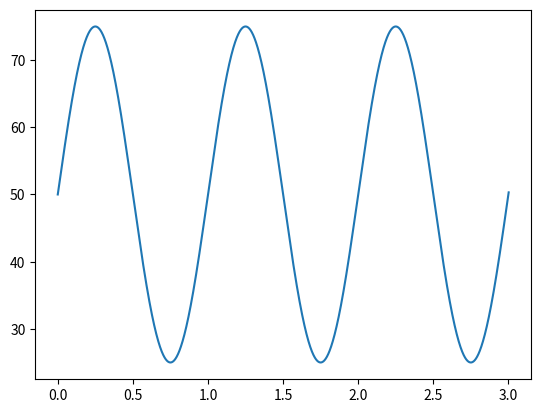

This figure's Python source:
import math as m
from matplotlib import pyplot as plt
import numpy as np

def sinewave(p_offset,p_amp_percentage, f, del_t, num_periods):
    omega =2*m.pi*f
    p_amp = p_amp_percentage*p_offset
    period = 1/f
    p_vs_t = np.zeros((round(period/del_t+1)*num_periods,2))

    for t in range(0,round(period/del_t+1)*num_periods,1):
        p_vs_t[t][0] = t*del_t
        p_vs_t[t][1] = p_offset + p_amp*m.sin(omega*t*del_t)
    
    return p_vs_t

test = sinewave(50, .50, 1, .001, 3)
plt.plot(test[:,0], test[:,1])
plt.show()